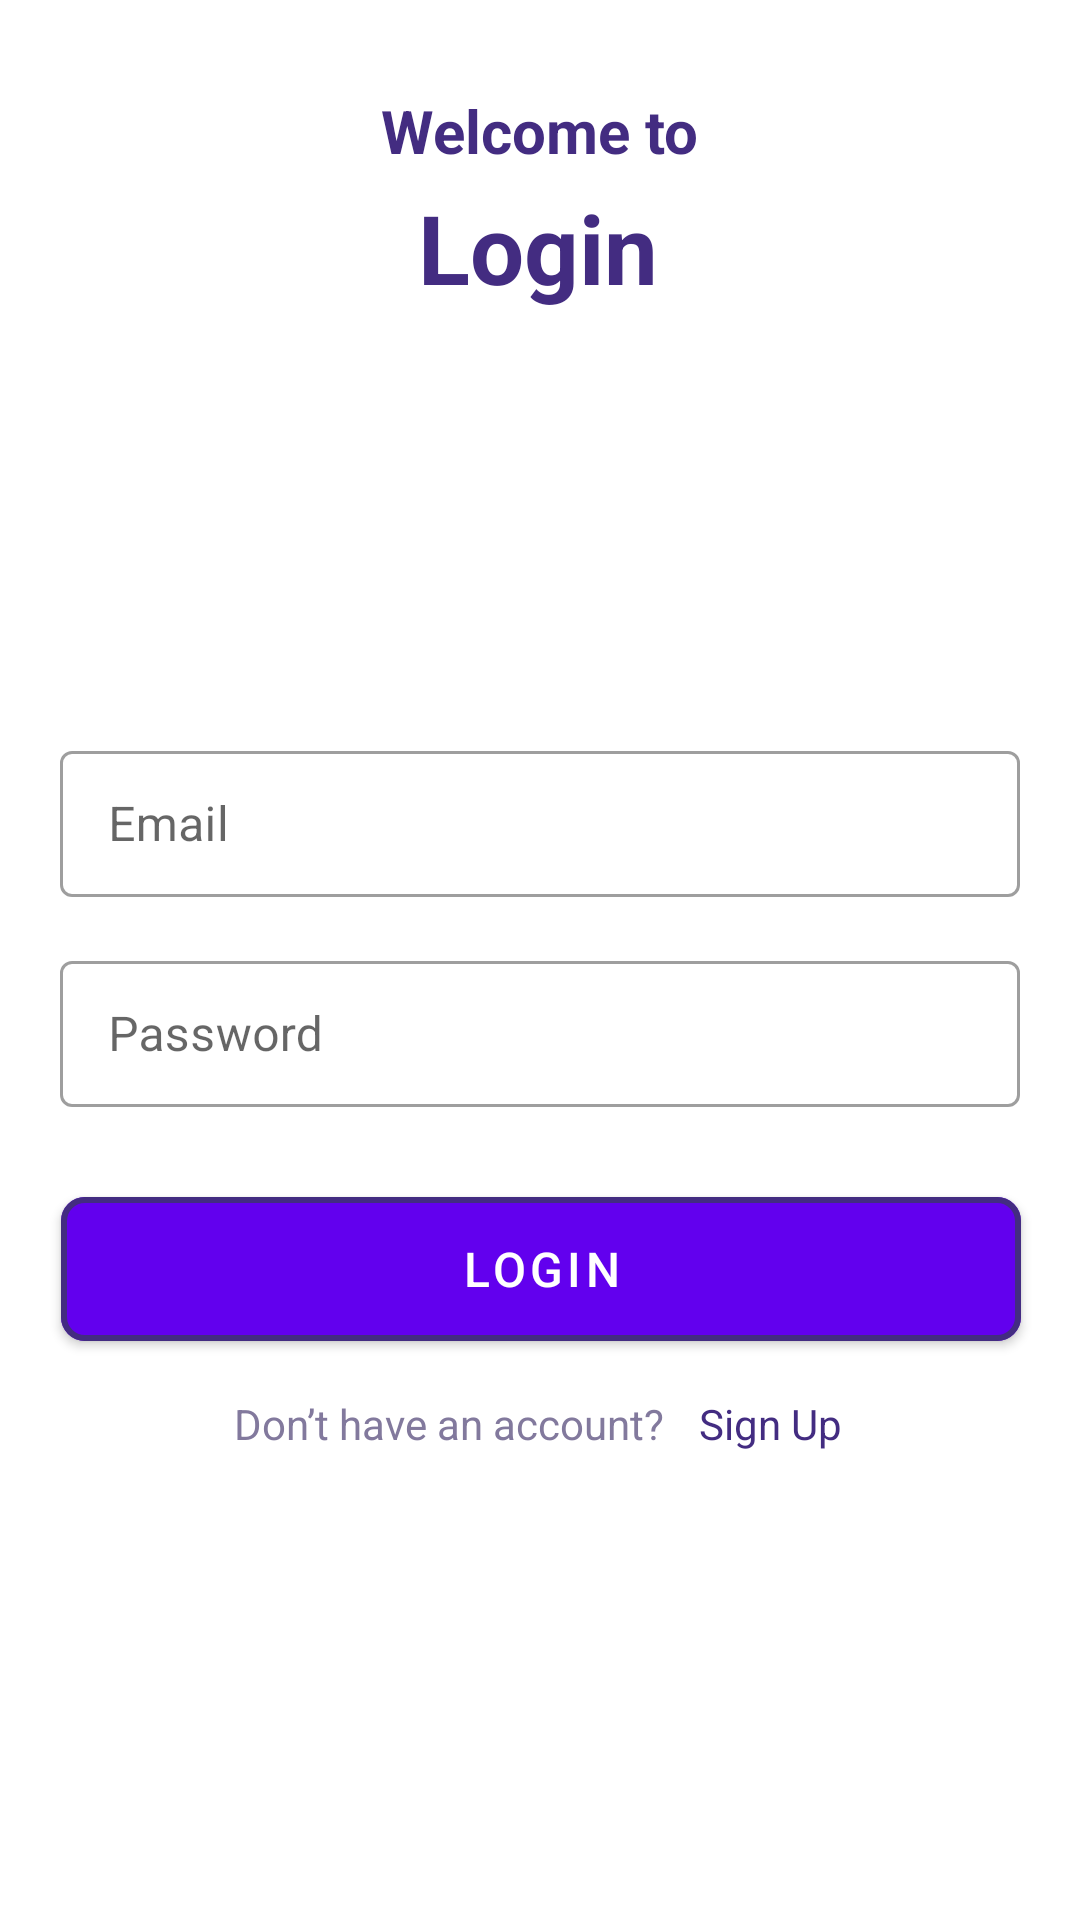

This screen was rendered from an Android layout file. Write that file and the resources it references.
<!-- AndroidManifest.xml: application theme Theme.Nhom3 -->
<!-- res/layout/login.xml -->
<?xml version="1.0" encoding="utf-8"?>
<androidx.constraintlayout.widget.ConstraintLayout xmlns:android="http://schemas.android.com/apk/res/android"
    xmlns:app="http://schemas.android.com/apk/res-auto"
    xmlns:tools="http://schemas.android.com/tools"
    android:layout_width="match_parent"
    android:layout_height="match_parent"
    android:background="#FFFFFF"
    android:orientation="vertical"
    tools:context=".LoginActivity">

    <TextView
        android:id="@+id/textView4"
        android:layout_width="wrap_content"
        android:layout_height="wrap_content"
        android:layout_marginTop="30dp"
        android:text="Welcome to"
        android:textColor="@color/primary_color"
        android:textSize="20sp"
        android:textStyle="bold"
        app:layout_constraintEnd_toEndOf="parent"
        app:layout_constraintStart_toStartOf="parent"
        app:layout_constraintTop_toTopOf="parent" />

    <TextView
        android:id="@+id/textView5"
        android:layout_width="wrap_content"
        android:layout_height="wrap_content"
        android:layout_marginTop="4dp"
        android:text="Login"
        android:textColor="@color/primary_color"
        android:textSize="32sp"
        android:textStyle="bold"
        app:layout_constraintEnd_toEndOf="parent"
        app:layout_constraintHorizontal_bias="0.498"
        app:layout_constraintStart_toStartOf="parent"
        app:layout_constraintTop_toBottomOf="@+id/textView4" />

    <ImageView
        android:id="@+id/imageView"
        android:layout_width="282dp"
        android:layout_height="101dp"
        android:layout_marginTop="24dp"
        app:layout_constraintEnd_toEndOf="parent"
        app:layout_constraintStart_toStartOf="parent"
        app:layout_constraintTop_toBottomOf="@+id/textView5"
        app:srcCompat="@drawable/banner_main" />

    <com.google.android.material.textfield.TextInputLayout
        android:id="@+id/outlinedTextField"
        style="@style/Widget.MaterialComponents.TextInputLayout.OutlinedBox"
        android:layout_width="320dp"
        android:layout_height="54dp"
        android:layout_marginTop="16dp"
        android:hint="Email"
        app:layout_constraintEnd_toEndOf="parent"
        app:layout_constraintStart_toStartOf="parent"
        app:layout_constraintTop_toBottomOf="@+id/imageView">

        <com.google.android.material.textfield.TextInputEditText
            android:id="@+id/textEmail"
            android:layout_width="match_parent"
            android:layout_height="wrap_content" />

    </com.google.android.material.textfield.TextInputLayout>

    <com.google.android.material.textfield.TextInputLayout
        android:id="@+id/outlinedTextField2"
        style="@style/Widget.MaterialComponents.TextInputLayout.OutlinedBox"
        android:layout_width="320dp"
        android:layout_height="54dp"
        android:layout_marginTop="16dp"
        android:hint="Password"
        app:layout_constraintEnd_toEndOf="parent"
        app:layout_constraintStart_toStartOf="parent"
        app:layout_constraintTop_toBottomOf="@+id/outlinedTextField">

        <com.google.android.material.textfield.TextInputEditText
            android:id="@+id/textPassword"
            android:layout_width="match_parent"
            android:layout_height="wrap_content"
            android:inputType="textPassword" />

    </com.google.android.material.textfield.TextInputLayout>

    <com.google.android.material.button.MaterialButton
        android:id="@+id/btnLogin"
        style="@style/Widget.MaterialComponents.Button"
        android:layout_width="320dp"
        android:layout_height="60dp"
        android:layout_marginTop="24dp"
        android:text="Login"
        android:textSize="16sp"
        app:cornerRadius="8dp"
        app:layout_constraintEnd_toEndOf="parent"
        app:layout_constraintHorizontal_bias="0.505"
        app:layout_constraintStart_toStartOf="parent"
        app:layout_constraintTop_toBottomOf="@+id/outlinedTextField2"
        app:strokeColor="@color/primary_color"
        app:strokeWidth="2dp" />

    <LinearLayout
        android:layout_width="306dp"
        android:layout_height="28dp"
        android:layout_marginTop="12dp"
        android:orientation="horizontal"
        app:layout_constraintEnd_toEndOf="parent"
        app:layout_constraintStart_toStartOf="parent"
        app:layout_constraintTop_toBottomOf="@+id/btnLogin">

        <TextView
            android:id="@+id/textView"
            android:layout_width="194dp"
            android:layout_height="match_parent"
            android:text="Don’t have an account?"
            android:textAlignment="textEnd"
            android:textColor="@color/text_color" />

        <TextView
            android:id="@+id/textSignUp"
            android:layout_width="match_parent"
            android:layout_height="match_parent"
            android:clickable="true"
            android:layout_marginLeft="12dp"
            android:text="Sign Up"
            android:textAlignment="textStart"
            android:textColor="@color/primary_color" />
    </LinearLayout>


</androidx.constraintlayout.widget.ConstraintLayout>
<!-- resources referenced by this layout -->
<resources>
  <color name="primary_color">#432C81</color>
  <color name="text_color">#82799D</color>
  <style name="Theme.Nhom3" parent="Theme.MaterialComponents.DayNight.DarkActionBar">
          
          <item name="colorPrimary">@color/purple_500</item>
          <item name="colorPrimaryVariant">@color/purple_700</item>
          <item name="colorOnPrimary">@color/white</item>
          
          <item name="colorSecondary">@color/teal_200</item>
          <item name="colorSecondaryVariant">@color/teal_700</item>
          <item name="colorOnSecondary">@color/black</item>
          
          <item name="android:statusBarColor" tools:targetApi="l">?attr/colorPrimaryVariant</item>
          
      </style>
  <color name="purple_500">#FF6200EE</color>
  <color name="purple_700">#FF3700B3</color>
  <color name="white">#FFFFFFFF</color>
  <color name="teal_200">#FF03DAC5</color>
  <color name="teal_700">#FF018786</color>
  <color name="black">#FF000000</color>
</resources>
